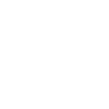
t = 0.00 s
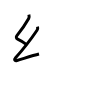
t = 2.00 s
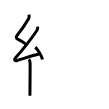
t = 4.00 s
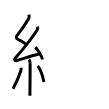
t = 6.00 s
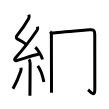
t = 8.00 s
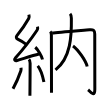
t = 10.00 s

The animated SVG that drew these frames (rendered in a browser with its animation timeline set to each time). Animation: 10 SMIL elements (animate=10); one cycle of 10.00 s.

<svg width="109px" height="109px" viewBox="0 0 px 109px" xmlns="http://www.w3.org/2000/svg" xmlns:xlink="http://www.w3.org/1999/xlink" xml:space="preserve" version="1.1"  baseProfile="full">
<path d="M28.88,14.67c0.34,1.34,0.59,2.44-0.17,3.8c-3.33,5.9-6.65,10.69-11.8,17.22c-1.03,1.31-0.65,2.68,0.75,3.35c3.47,1.66,5.13,2.61,8.22,5.06" style="fill:none;stroke:black;stroke-width:3;opacity:0">
  <animate attributeType="CSS" attributeName="opacity" from="0" to="1" begin="0s" dur="1s" repeatCount="0" fill="freeze" />
</path>
<path d="M37.55,26.68c0.32,1.32-0.09,2.98-0.5,3.59c-6.3,9.23-13.18,18.36-21.48,27.44c-1.78,1.95-0.9,3.51,1.4,2.84c5.78-1.68,15.62-4.99,22.04-6.53" style="fill:none;stroke:black;stroke-width:3;opacity:0">
  <animate attributeType="CSS" attributeName="opacity" from="0" to="1" begin="1s" dur="1s" repeatCount="0" fill="freeze" />
</path>
<path d="M35.25,47.25c2.56,2.16,6.61,8.87,7.25,12.23" style="fill:none;stroke:black;stroke-width:3;opacity:0">
  <animate attributeType="CSS" attributeName="opacity" from="0" to="1" begin="2s" dur="1s" repeatCount="0" fill="freeze" />
</path>
<path d="M28.89,59.37c0.68,0.68,1.23,2.26,1.23,3.79c0,8.52-0.09,20.55-0.15,26.85c-0.03,3.16-0.05,4.38-0.05,5.75" style="fill:none;stroke:black;stroke-width:3;opacity:0">
  <animate attributeType="CSS" attributeName="opacity" from="0" to="1" begin="3s" dur="1s" repeatCount="0" fill="freeze" />
</path>
<path d="M21,67.75c0.13,1.02,0.11,2.23-0.13,2.96c-1.6,4.75-5.6,13.9-7.87,17.97" style="fill:none;stroke:black;stroke-width:3;opacity:0">
  <animate attributeType="CSS" attributeName="opacity" from="0" to="1" begin="4s" dur="1s" repeatCount="0" fill="freeze" />
</path>
<path d="M37.75,65.88c3.09,3.81,5.46,12.65,6.17,16.1" style="fill:none;stroke:black;stroke-width:3;opacity:0">
  <animate attributeType="CSS" attributeName="opacity" from="0" to="1" begin="5s" dur="1s" repeatCount="0" fill="freeze" />
</path>
<path d="M50.25,31.52c0.8,0.8,1.13,2.08,1.13,3.81c0,3.24,0.09,33.42,0.11,51.17c0,2.33,0,4.44,0,6.25" style="fill:none;stroke:black;stroke-width:3;opacity:0">
  <animate attributeType="CSS" attributeName="opacity" from="0" to="1" begin="6s" dur="1s" repeatCount="0" fill="freeze" />
</path>
<path d="M52.19,33.04c5.25-0.68,30.6-2.7,37.32-3.29c3.59-0.31,5.23,0.12,5.24,4.13c0.01,7.79,0.08,48.83,0.08,55.34c0,9.03-5.21,1.78-6.72,0.56" style="fill:none;stroke:black;stroke-width:3;opacity:0">
  <animate attributeType="CSS" attributeName="opacity" from="0" to="1" begin="7s" dur="1s" repeatCount="0" fill="freeze" />
</path>
<path d="M70.09,13.75c1.04,1.12,1.25,2.65,1.28,4.56c0.26,17.44-0.49,39.56-15.87,51.59" style="fill:none;stroke:black;stroke-width:3;opacity:0">
  <animate attributeType="CSS" attributeName="opacity" from="0" to="1" begin="8s" dur="1s" repeatCount="0" fill="freeze" />
</path>
<path d="M73,46c4.99,3.61,12.9,14.85,14.15,20.47" style="fill:none;stroke:black;stroke-width:3;opacity:0">
  <animate attributeType="CSS" attributeName="opacity" from="0" to="1" begin="9s" dur="1s" repeatCount="0" fill="freeze" />
</path>
</svg>
